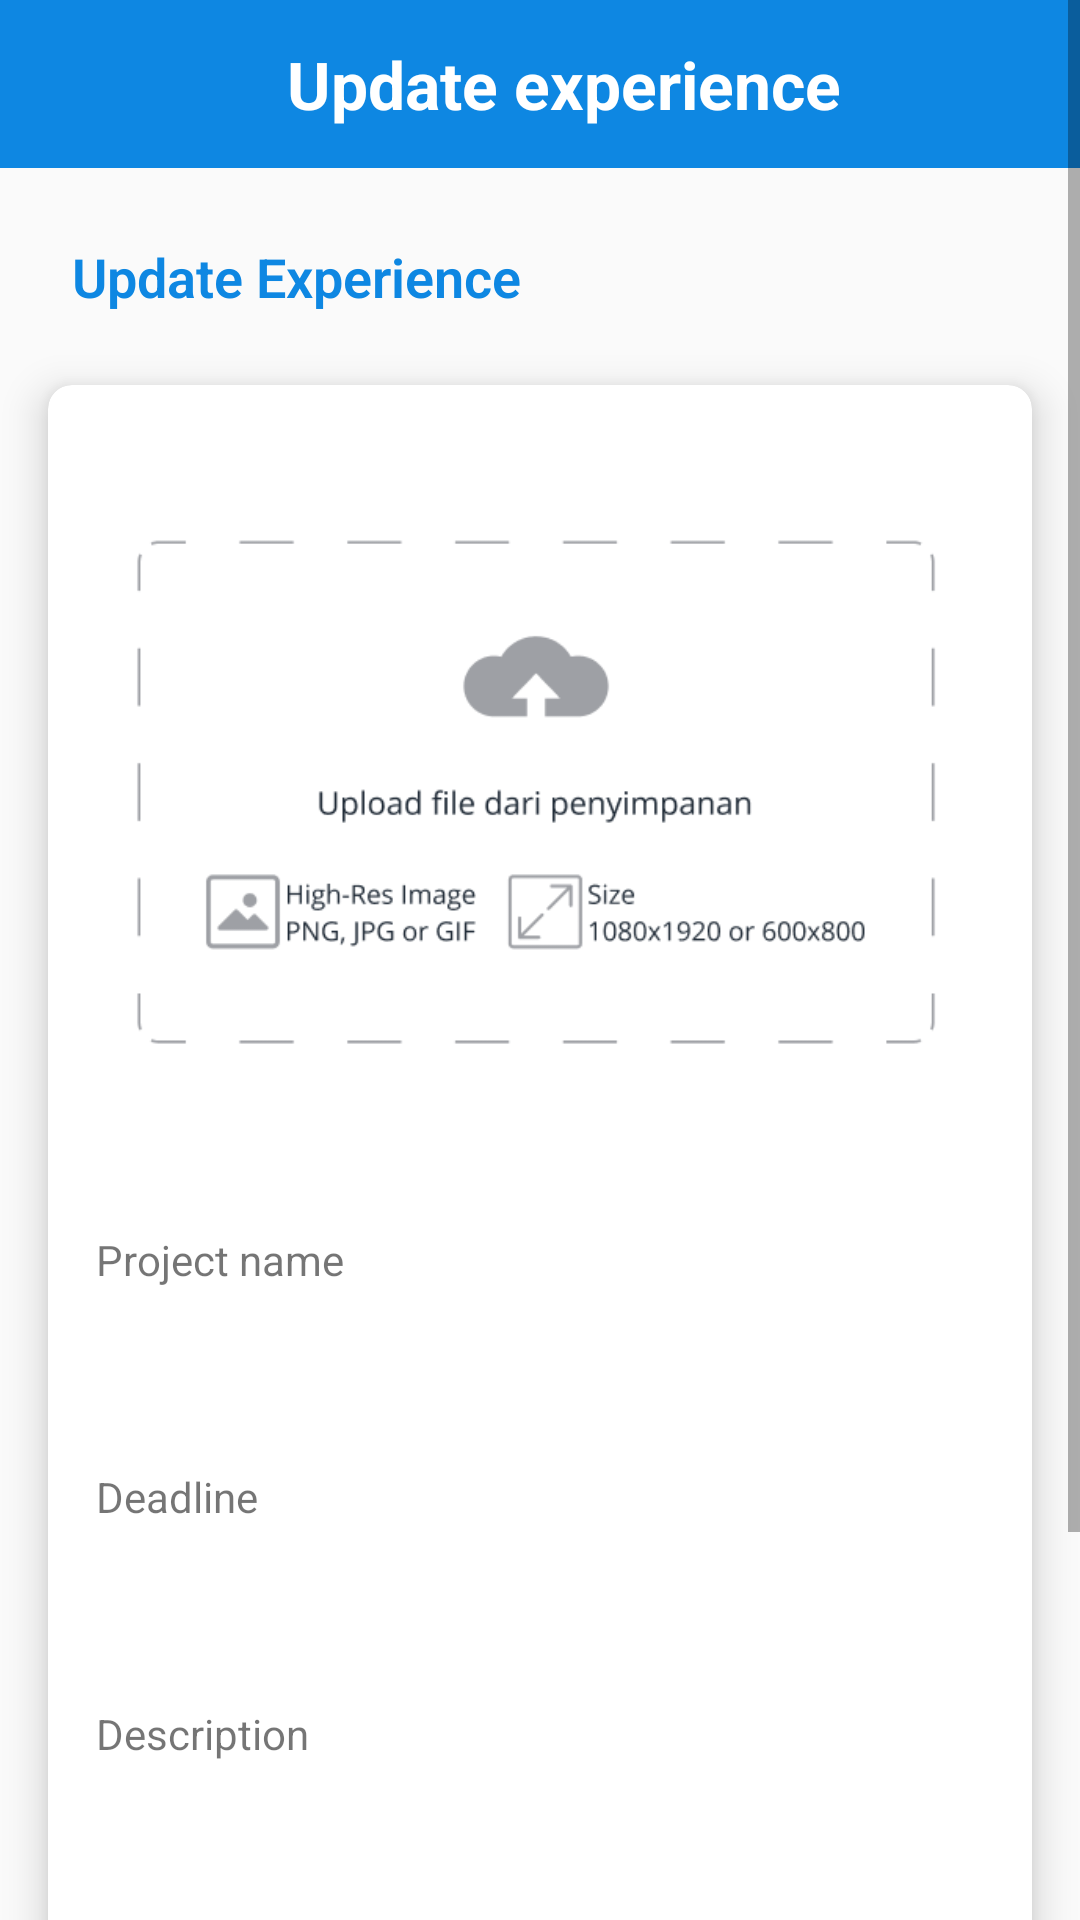

Reconstruct the res/layout file that produces this screen, plus the resources it refers to.
<!-- AndroidManifest.xml: application theme AppTheme -->
<!-- res/layout/activity_update_project.xml -->
<?xml version="1.0" encoding="utf-8"?>
<layout
    xmlns:android="http://schemas.android.com/apk/res/android"
    xmlns:app="http://schemas.android.com/apk/res-auto"
    xmlns:tools="http://schemas.android.com/tools"
    tools:context=".activity.project.update_project.UpdateProjectActivity">

    <data>
        <variable
            name="model"
            type="id.smartech.get_talent.activity.project.response_project.ProjectIdResponse.Data" />
    </data>

    <ScrollView
        android:layout_width="match_parent"
        android:layout_height="match_parent">

        <androidx.constraintlayout.widget.ConstraintLayout
            android:layout_width="match_parent"
            android:layout_height="match_parent">

            <androidx.appcompat.widget.Toolbar
                android:id="@+id/top_toolbar"
                android:layout_width="match_parent"
                android:layout_height="?android:actionBarSize"
                android:background="@color/colorPrimary"
                app:layout_constraintTop_toTopOf="parent"
                app:layout_constraintLeft_toLeftOf="parent"
                app:titleTextColor="@color/colorWhite">

                <TextView
                    android:id="@+id/toolbar_title"
                    android:layout_width="match_parent"
                    android:layout_height="wrap_content"
                    android:gravity="center"
                    android:textAlignment="center"
                    android:text="Update experience"
                    android:textSize="22sp"
                    android:textStyle="bold"
                    android:textColor="@color/colorWhite"
                    />
            </androidx.appcompat.widget.Toolbar>

        <androidx.constraintlayout.widget.ConstraintLayout
            android:layout_width="match_parent"
            android:layout_height="wrap_content"
            app:layout_constraintTop_toBottomOf="@id/top_toolbar">

            <TextView
                android:id="@+id/tv_update_project"
                android:layout_width="wrap_content"
                android:layout_height="wrap_content"
                app:layout_constraintLeft_toLeftOf="parent"
                app:layout_constraintTop_toTopOf="parent"
                android:layout_marginStart="24dp"
                android:layout_marginVertical="24dp"
                android:text="Update Experience"
                android:textSize="18sp"
                android:textColor="@color/colorPrimary"
                android:fontFamily="sans-serif-light"
                android:textStyle="bold"/>

                <androidx.cardview.widget.CardView
                    android:id="@+id/cardview_container"
                    android:layout_width="match_parent"
                    android:layout_height="wrap_content"
                    android:layout_marginTop="24dp"
                    android:layout_marginHorizontal="16dp"
                    app:cardCornerRadius="8dp"
                    app:cardElevation="8dp"
                    app:layout_constraintTop_toBottomOf="@id/tv_update_project"
                    app:layout_constraintEnd_toEndOf="parent"
                    app:layout_constraintStart_toStartOf="parent">

                    <LinearLayout
                        android:layout_width="match_parent"
                        android:layout_height="match_parent"
                        android:orientation="vertical">

                        <ImageView
                            android:id="@+id/image_view"
                            android:layout_width="match_parent"
                            android:layout_height="250dp"
                            android:layout_marginVertical="12dp"
                            android:layout_marginHorizontal="24dp"
                            android:src="@drawable/upload_image"/>

                        <TextView
                            android:id="@+id/tv_project_name"
                            android:layout_width="wrap_content"
                            android:layout_height="wrap_content"
                            android:text="Project name"
                            android:layout_marginTop="8dp"
                            android:layout_marginBottom="2dp"
                            android:layout_marginLeft="16dp"/>

                        <EditText
                            android:id="@+id/et_project_name"
                            android:layout_width="match_parent"
                            android:layout_height="50dp"
                            android:layout_marginHorizontal="16dp"
                            android:background="@drawable/rectangle_border"
                            android:text="@{model.projectName}"
                            android:padding="16dp"
                            android:textSize="15sp"/>

                        <TextView
                            android:id="@+id/tv_project_deadline"
                            android:layout_width="wrap_content"
                            android:layout_height="wrap_content"
                            android:text="Deadline"
                            android:layout_marginTop="8dp"
                            android:layout_marginBottom="2dp"
                            android:layout_marginLeft="16dp"/>

                        <EditText
                            android:id="@+id/et_project_deadline"
                            android:layout_width="match_parent"
                            android:layout_height="50dp"
                            android:layout_marginHorizontal="16dp"
                            android:background="@drawable/rectangle_border"
                            android:padding="16dp"
                            android:textSize="15sp"/>

                        <TextView
                            android:id="@+id/tv_project_message"
                            android:layout_width="wrap_content"
                            android:layout_height="wrap_content"
                            android:layout_marginLeft="16dp"
                            android:layout_marginTop="8dp"
                            android:layout_marginBottom="2dp"
                            android:text="Description" />

                        <EditText
                            android:id="@+id/et_project_deskripsi"
                            android:inputType="textLongMessage|textMultiLine"
                            android:textSize="15sp"
                            android:gravity="top"
                            android:paddingStart="15dp"
                            android:text="@{model.projectDesc}"
                            android:paddingTop="15dp"
                            android:paddingEnd="15dp"
                            android:layout_width="match_parent"
                            android:layout_height="120dp"
                            android:background="@drawable/rectangle_border"
                            android:layout_marginTop="5dp"
                            android:layout_marginHorizontal="15dp"
                            />

                        <Button
                            android:id="@+id/btn_update_project"
                            android:layout_width="match_parent"
                            android:layout_height="wrap_content"
                            android:text="Update project"
                            android:layout_marginTop="20dp"
                            android:layout_marginLeft="20dp"
                            android:layout_marginRight="20dp"
                            android:layout_marginBottom="20dp"
                            android:textColor="@color/colorWhite"
                            android:background="@drawable/rounded_button"
                            />

                    </LinearLayout>

                </androidx.cardview.widget.CardView>
            </androidx.constraintlayout.widget.ConstraintLayout>
        </androidx.constraintlayout.widget.ConstraintLayout>
    </ScrollView>
</layout>
<!-- resources referenced by this layout -->
<resources>
  <color name="colorPrimary">#0E87E2</color>
  <color name="colorWhite">#FFFFFF</color>
  <!-- drawable rounded_button (drawable-v24) -->
  <?xml version="1.0" encoding="utf-8"?>
  <shape
  xmlns:android="http://schemas.android.com/apk/res/android"
  android:shape="rectangle">
  <solid android:color="@color/colorPrimary"/>
  <corners android:radius="150dp"/>
  
  </shape>
  <!-- drawable upload_image: png bitmap (drawable, 11259 bytes) -->
  <style name="AppTheme" parent="Theme.AppCompat.Light.NoActionBar">
          
          <item name="colorPrimary">@color/colorPrimaryDark</item>
          <item name="colorPrimaryDark">@color/colorPrimaryDark</item>
          <item name="colorAccent">@color/colorAccent</item>
  
      </style>
  <color name="colorPrimaryDark">#3700B3</color>
  <color name="colorAccent">#03DAC5</color>
</resources>
